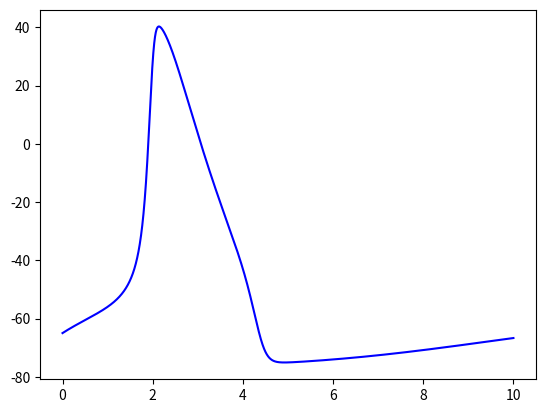

Reproduce this figure in Python.
#!/usr/bin/env python
# coding: utf-8

# In[45]:


import math
import numpy as np
import matplotlib.pyplot as plt

# 平衡状態にする
t=0.0 # t has ms scale.
dt=0.01 # t has ms scale.
endTime=50.0 # t has ms scale.
steps=endTime/dt
v = -65 
I_app = 0#怪しい
V_Na = 50
V_K = -77
V_L = -54.387
g_Na = 120
g_K = 36
g_L = 0.3
C_m = 1.0 #uF/cm^2
m = 0.05
n = 0.6
h = 0.32
for step in range(int(steps)):
    t += dt #時間をすすめる
    a_m = 0.1*(v+40.0)/(1.0 - math.exp(-(v+40.0) / 10.0))
    b_m = 4.0*math.exp(-(v+65.0) / 18.0)
    a_h = 0.07*math.exp(-(v+65.0) / 20.0)
    b_h = 1.0/(1.0 + math.exp(-(v+35.0) / 10.0))
    a_n = 0.01*(v+55.0)/(1.0 - math.exp(-(v+55.0) / 10.0))
    b_n = 0.125*math.exp(-(v+65) / 80.0)
    I_Na = (m**3)*h*g_Na*(v-V_Na)
    I_K = (n**4)*g_K*(v-V_K)
    I_L = g_L*(v-V_L)
    dv_dt = (-I_L-I_K-I_Na+I_app)/C_m
    v += dv_dt * dt
    dm_dt = a_m*(1-m) - b_m*m
    m += dm_dt * dt
    dn_dt = a_n*(1-n) - b_n*n
    n += dn_dt * dt
    dh_dt = a_h*(1-h) - b_h*h
    h += dh_dt * dt

# 実際の計算
t=0.0 # t has ms scale.
dt=0.0005 # t has ms scale.
endTime=10.0 # t has ms scale.
steps=endTime/dt
t2_array=np.arange(0,endTime,dt)
v2_array=np.array([])
I_app = 10#怪しい
for step in range(int(steps)):
    t += dt #時間をすすめる
    a_m = 0.1*(v+40.0)/(1.0 - math.exp(-(v+40.0) / 10.0))
    b_m = 4.0*math.exp(-(v+65.0) / 18.0)
    a_h = 0.07*math.exp(-(v+65.0) / 20.0)
    b_h = 1.0/(1.0 + math.exp(-(v+35.0) / 10.0))
    a_n = 0.01*(v+55.0)/(1.0 - math.exp(-(v+55.0) / 10.0))
    b_n = 0.125*math.exp(-(v+65) / 80.0)
    I_Na = (m**3)*h*g_Na*(v-V_Na)
    I_K = (n**4)*g_K*(v-V_K)
    I_L = g_L*(v-V_L)
    dv_dt = (-I_L-I_K-I_Na+I_app)/C_m
    v += dv_dt * dt
    dm_dt = a_m*(1-m) - b_m*m
    m += dm_dt * dt
    dn_dt = a_n*(1-n) - b_n*n
    n += dn_dt * dt
    dh_dt = a_h*(1-h) - b_h*h
    h += dh_dt * dt
    v2_array=np.append(v2_array,v)
    
plt.plot(t2_array,v2_array,c='b')
plt.show()
